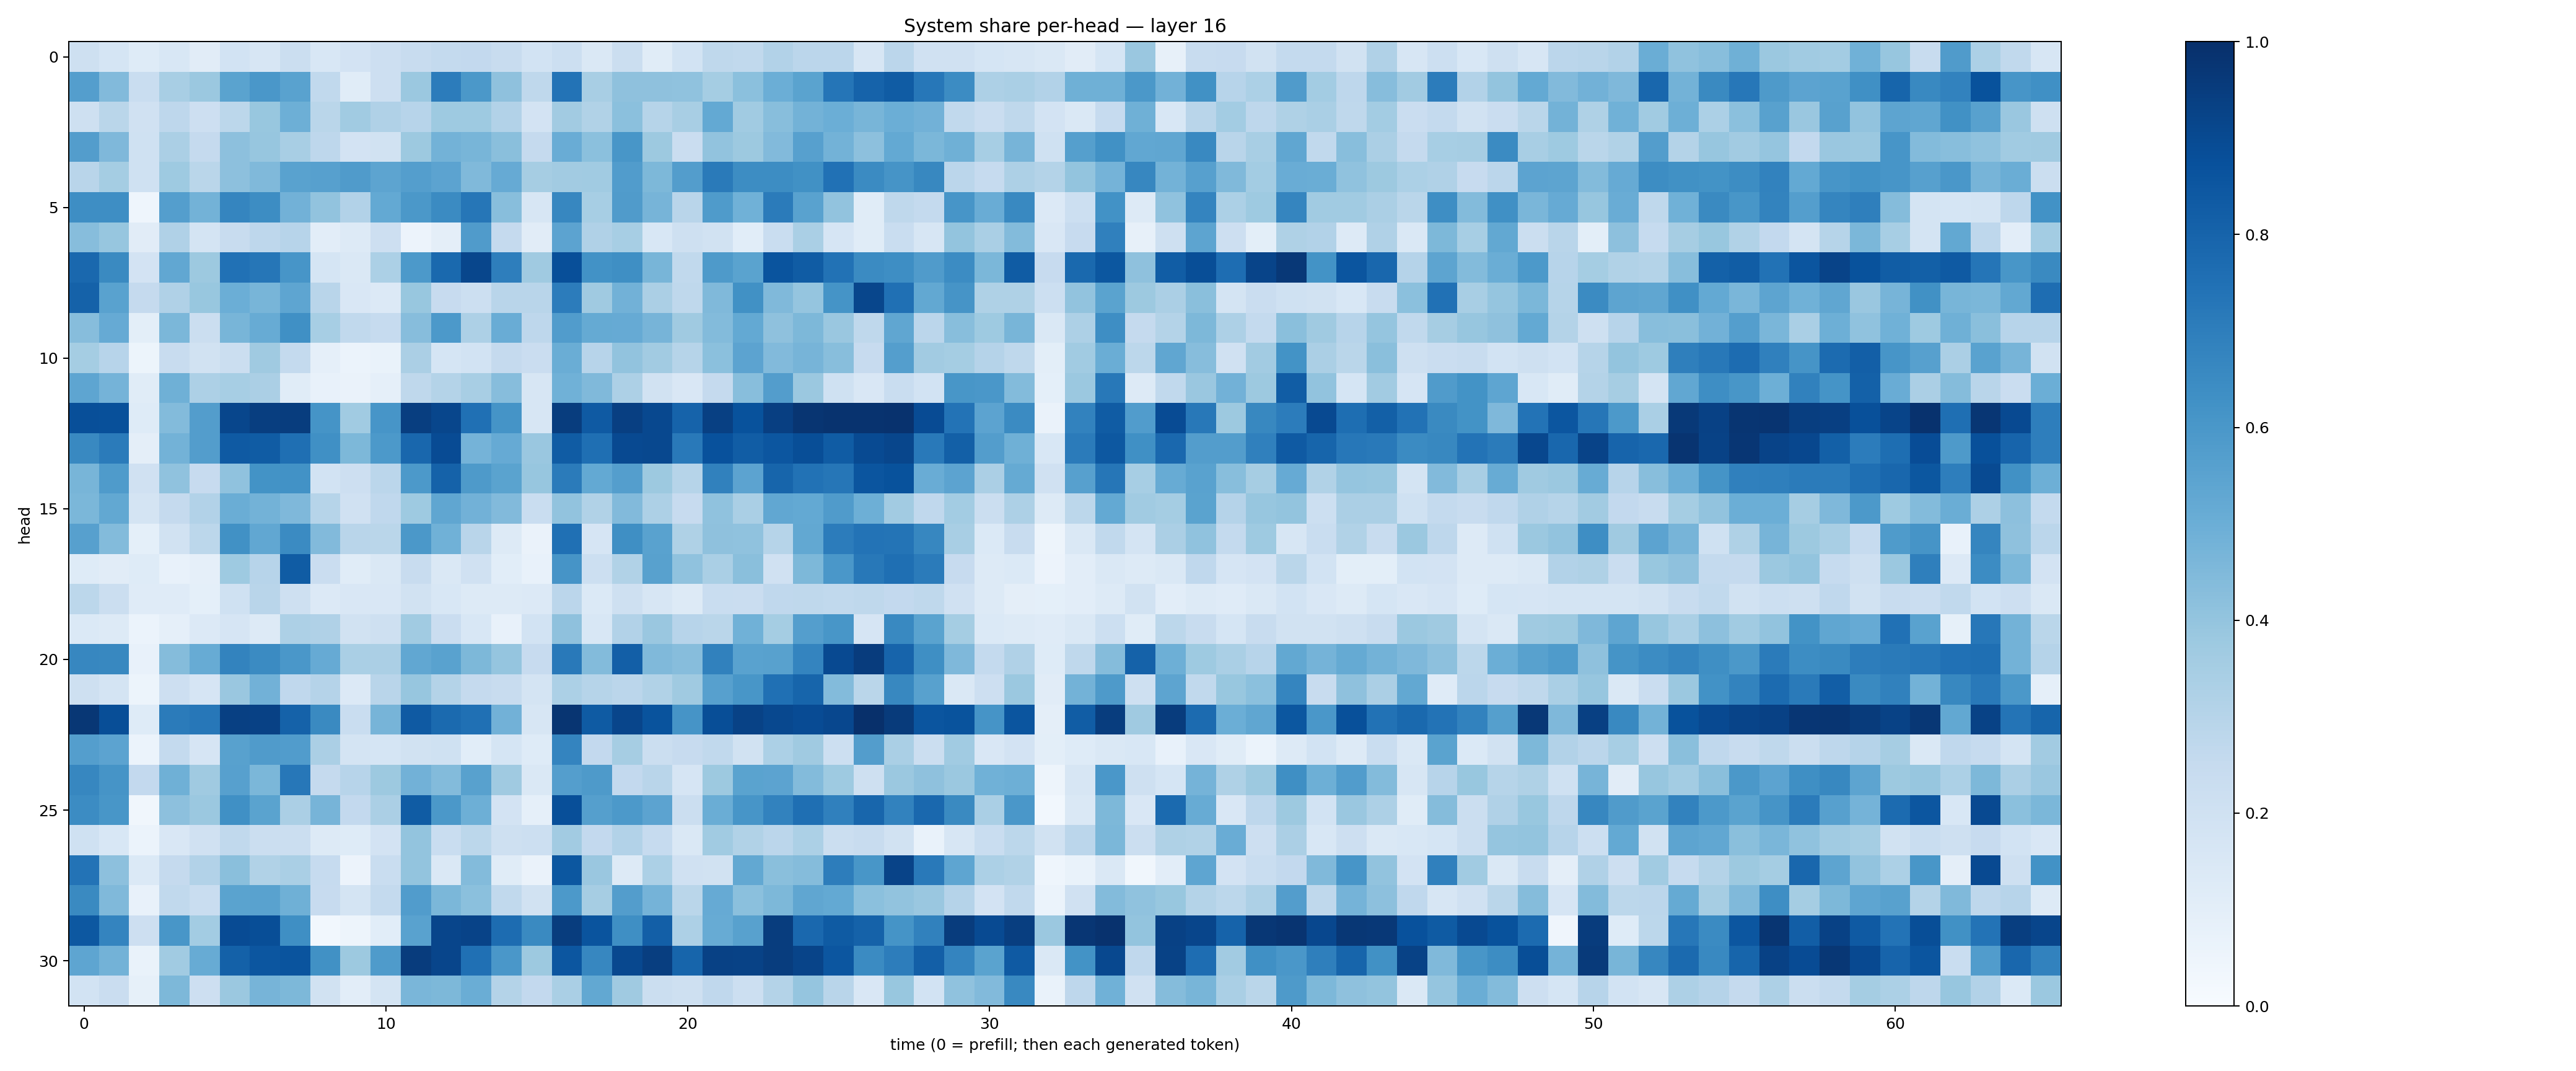

Values plotted in this chart, from the file beside it:
0.20969836, 0.16931893, 0.12158693, 0.15568478, 0.11015067, 0.18362089, 0.16341795, 0.22548792, 0.1537505, 0.18049116, 0.2148011, 0.24026528, 0.25498825, 0.25834864, 0.24051127, 0.18563414, 0.21542588, 0.14508747, 0.22028098, 0.11579877, 0.18535213, 0.269618, 0.2622112, 0.31242463
0.5671, 0.444, 0.2311, 0.3404, 0.3815, 0.5503, 0.5989, 0.5509, 0.2628, 0.1137, 0.2133, 0.3814, 0.7064, 0.595, 0.4114, 0.2715, 0.7401, 0.3424, 0.4136, 0.4136, 0.4076, 0.3539, 0.4213, 0.4977
0.2092, 0.2873, 0.1972, 0.274, 0.2118, 0.2785, 0.3876, 0.4938, 0.2878, 0.3666, 0.3196, 0.2953, 0.3738, 0.3715, 0.3112, 0.1804, 0.3609, 0.3157, 0.4207, 0.2982, 0.3436, 0.5226, 0.3668, 0.4273
0.5707, 0.4512, 0.201, 0.3334, 0.2509, 0.4166, 0.3916, 0.3431, 0.2739, 0.1798, 0.1926, 0.3753, 0.4779, 0.4684, 0.4249, 0.2515, 0.5051, 0.421, 0.6016, 0.377, 0.2272, 0.4043, 0.3774, 0.4429
0.2927, 0.3546, 0.2003, 0.374, 0.2882, 0.4152, 0.4468, 0.552, 0.5591, 0.58, 0.5391, 0.5694, 0.5434, 0.4478, 0.5127, 0.3478, 0.3632, 0.3646, 0.5779, 0.4552, 0.5723, 0.7118, 0.6425, 0.6431
0.6395, 0.6378, 0.04595, 0.5702, 0.4766, 0.6683, 0.6441, 0.483, 0.406, 0.3089, 0.522, 0.5965, 0.6497, 0.7298, 0.4262, 0.1607, 0.6666, 0.3456, 0.5818, 0.4691, 0.2917, 0.5827, 0.4875, 0.7107
0.4317, 0.3945, 0.11, 0.3169, 0.1792, 0.2372, 0.2764, 0.2951, 0.1038, 0.1268, 0.2116, 0.05732, 0.09622, 0.5807, 0.2517, 0.1109, 0.5439, 0.3198, 0.3443, 0.1529, 0.2082, 0.1919, 0.1091, 0.2306
0.7839, 0.6557, 0.181, 0.5282, 0.3775, 0.748, 0.7295, 0.6091, 0.1706, 0.1479, 0.3313, 0.5914, 0.7805, 0.9134, 0.6978, 0.3696, 0.8826, 0.6214, 0.6354, 0.4666, 0.2622, 0.5872, 0.5492, 0.8619
0.8056, 0.5508, 0.2528, 0.3202, 0.3872, 0.4989, 0.4681, 0.5369, 0.2918, 0.1486, 0.1352, 0.3905, 0.2433, 0.218, 0.2928, 0.2921, 0.7043, 0.3698, 0.4834, 0.335, 0.2734, 0.4466, 0.6256, 0.4466
0.4304, 0.5143, 0.09798, 0.4579, 0.2235, 0.4675, 0.5081, 0.6326, 0.344, 0.2647, 0.2486, 0.4312, 0.5925, 0.3275, 0.5048, 0.2763, 0.5778, 0.5193, 0.5142, 0.469, 0.368, 0.4395, 0.5219, 0.4122
0.3516, 0.2936, 0.05334, 0.235, 0.1922, 0.2259, 0.3679, 0.2561, 0.08982, 0.06192, 0.06867, 0.3344, 0.17, 0.1844, 0.253, 0.2291, 0.5027, 0.2937, 0.4059, 0.3601, 0.2974, 0.4193, 0.5449, 0.4441
0.5359, 0.4742, 0.115, 0.4902, 0.3254, 0.3461, 0.3322, 0.1152, 0.07487, 0.06322, 0.0884, 0.2713, 0.3081, 0.3436, 0.4302, 0.1564, 0.4853, 0.4477, 0.3258, 0.1946, 0.1498, 0.2517, 0.4278, 0.5738
0.8795, 0.8764, 0.1248, 0.4413, 0.5724, 0.9107, 0.944, 0.9472, 0.6145, 0.364, 0.6072, 0.942, 0.911, 0.7513, 0.616, 0.1605, 0.9489, 0.8373, 0.9404, 0.9032, 0.8012, 0.9365, 0.8673, 0.939
0.6593, 0.7097, 0.09571, 0.4789, 0.5731, 0.8388, 0.8291, 0.7557, 0.6318, 0.4567, 0.5919, 0.7869, 0.8934, 0.4754, 0.5152, 0.3864, 0.8289, 0.7563, 0.9004, 0.9056, 0.7174, 0.8715, 0.8266, 0.8553
0.4673, 0.5829, 0.1954, 0.4081, 0.246, 0.4068, 0.6191, 0.625, 0.1839, 0.213, 0.2816, 0.5912, 0.8073, 0.5884, 0.5506, 0.3941, 0.7084, 0.5214, 0.5692, 0.3767, 0.2978, 0.6866, 0.5466, 0.7943
0.4595, 0.5268, 0.1731, 0.2522, 0.3094, 0.5035, 0.4804, 0.4503, 0.2998, 0.1986, 0.2661, 0.3726, 0.5343, 0.4809, 0.4418, 0.2306, 0.4051, 0.3143, 0.4448, 0.3259, 0.2453, 0.4085, 0.3363, 0.5275
0.5588, 0.4378, 0.0934, 0.1936, 0.2791, 0.626, 0.5312, 0.6506, 0.4427, 0.2904, 0.2854, 0.594, 0.4854, 0.291, 0.1276, 0.06577, 0.7537, 0.1677, 0.634, 0.5511, 0.3208, 0.4105, 0.4093, 0.3007
0.1246, 0.1113, 0.1221, 0.07229, 0.08801, 0.3725, 0.2942, 0.8319, 0.2277, 0.1152, 0.1458, 0.238, 0.1462, 0.1968, 0.107, 0.07545, 0.6121, 0.2173, 0.3136, 0.5571, 0.4068, 0.3394, 0.4241, 0.1953
0.2803, 0.2221, 0.1177, 0.1197, 0.09256, 0.2006, 0.2903, 0.2063, 0.1361, 0.15, 0.1518, 0.1952, 0.1531, 0.129, 0.1305, 0.1349, 0.2835, 0.1378, 0.2044, 0.1624, 0.1317, 0.234, 0.2292, 0.2662
0.1396, 0.1266, 0.05933, 0.08875, 0.1343, 0.1641, 0.1258, 0.3254, 0.3196, 0.193, 0.2086, 0.3645, 0.2269, 0.1556, 0.07531, 0.1836, 0.4135, 0.155, 0.3109, 0.3837, 0.2938, 0.2879, 0.4858, 0.3529
0.6666, 0.6614, 0.07691, 0.4355, 0.511, 0.6761, 0.6522, 0.5991, 0.5131, 0.337, 0.3338, 0.5303, 0.5511, 0.4538, 0.3955, 0.2422, 0.7169, 0.4377, 0.8181, 0.4464, 0.4331, 0.6865, 0.5537, 0.5559
0.2076, 0.1747, 0.05173, 0.2124, 0.1664, 0.384, 0.4829, 0.2693, 0.3029, 0.1338, 0.2892, 0.3922, 0.3057, 0.2522, 0.2375, 0.1781, 0.3301, 0.2986, 0.2842, 0.3128, 0.3687, 0.5612, 0.6039, 0.7527
0.9691, 0.8843, 0.1249, 0.7099, 0.7234, 0.937, 0.9299, 0.8059, 0.6535, 0.2309, 0.4688, 0.8378, 0.7766, 0.7522, 0.4807, 0.1576, 0.98, 0.8347, 0.9172, 0.8667, 0.6095, 0.8866, 0.9263, 0.9052
0.5683, 0.5455, 0.06128, 0.2566, 0.1654, 0.5581, 0.5806, 0.578, 0.3334, 0.1763, 0.1715, 0.1938, 0.2007, 0.1081, 0.1687, 0.1214, 0.6737, 0.2582, 0.351, 0.2196, 0.2458, 0.2651, 0.1924, 0.3315
0.6648, 0.6123, 0.2588, 0.4912, 0.3676, 0.5594, 0.4598, 0.7231, 0.2521, 0.2937, 0.3765, 0.4842, 0.4385, 0.5573, 0.3689, 0.1468, 0.5698, 0.5865, 0.2604, 0.2928, 0.1677, 0.3771, 0.549, 0.5438
0.6462, 0.6038, 0.03431, 0.4149, 0.3802, 0.6308, 0.5503, 0.3336, 0.4689, 0.2609, 0.3358, 0.83, 0.5974, 0.4947, 0.183, 0.08932, 0.8798, 0.5639, 0.5935, 0.5449, 0.2207, 0.5023, 0.6087, 0.6806
0.2007, 0.1547, 0.0616, 0.1494, 0.1974, 0.264, 0.2249, 0.2212, 0.1316, 0.1233, 0.1801, 0.4017, 0.2308, 0.2782, 0.2105, 0.2158, 0.3596, 0.2616, 0.3114, 0.2477, 0.1448, 0.3658, 0.3156, 0.2845
0.7407, 0.4158, 0.1367, 0.2509, 0.3098, 0.4237, 0.3146, 0.3395, 0.2494, 0.05766, 0.2324, 0.3987, 0.1434, 0.4398, 0.1153, 0.06638, 0.8481, 0.3867, 0.1284, 0.3286, 0.1967, 0.1943, 0.5249, 0.4219
0.6555, 0.4454, 0.0767, 0.2653, 0.2339, 0.5488, 0.5532, 0.4904, 0.2454, 0.1776, 0.2575, 0.5747, 0.4575, 0.4206, 0.264, 0.1908, 0.5924, 0.3483, 0.5714, 0.4749, 0.2881, 0.5154, 0.419, 0.4552
0.8438, 0.6735, 0.2145, 0.6033, 0.3581, 0.8924, 0.8842, 0.6365, 0.02895, 0.04884, 0.1065, 0.552, 0.9153, 0.9238, 0.7659, 0.653, 0.9482, 0.8612, 0.6329, 0.8201, 0.3276, 0.5087, 0.5555, 0.9473
0.539, 0.4799, 0.07017, 0.364, 0.5089, 0.8106, 0.8527, 0.8627, 0.6262, 0.3786, 0.5844, 0.9529, 0.9179, 0.7536, 0.6014, 0.3781, 0.8551, 0.6641, 0.9055, 0.9427, 0.7946, 0.9298, 0.9291, 0.9463
0.1856, 0.2287, 0.08447, 0.454, 0.2129, 0.3823, 0.4689, 0.454, 0.1917, 0.1037, 0.1771, 0.4642, 0.4568, 0.5038, 0.3077, 0.2585, 0.3371, 0.5251, 0.3697, 0.2192, 0.2083, 0.2691, 0.2174, 0.3056
